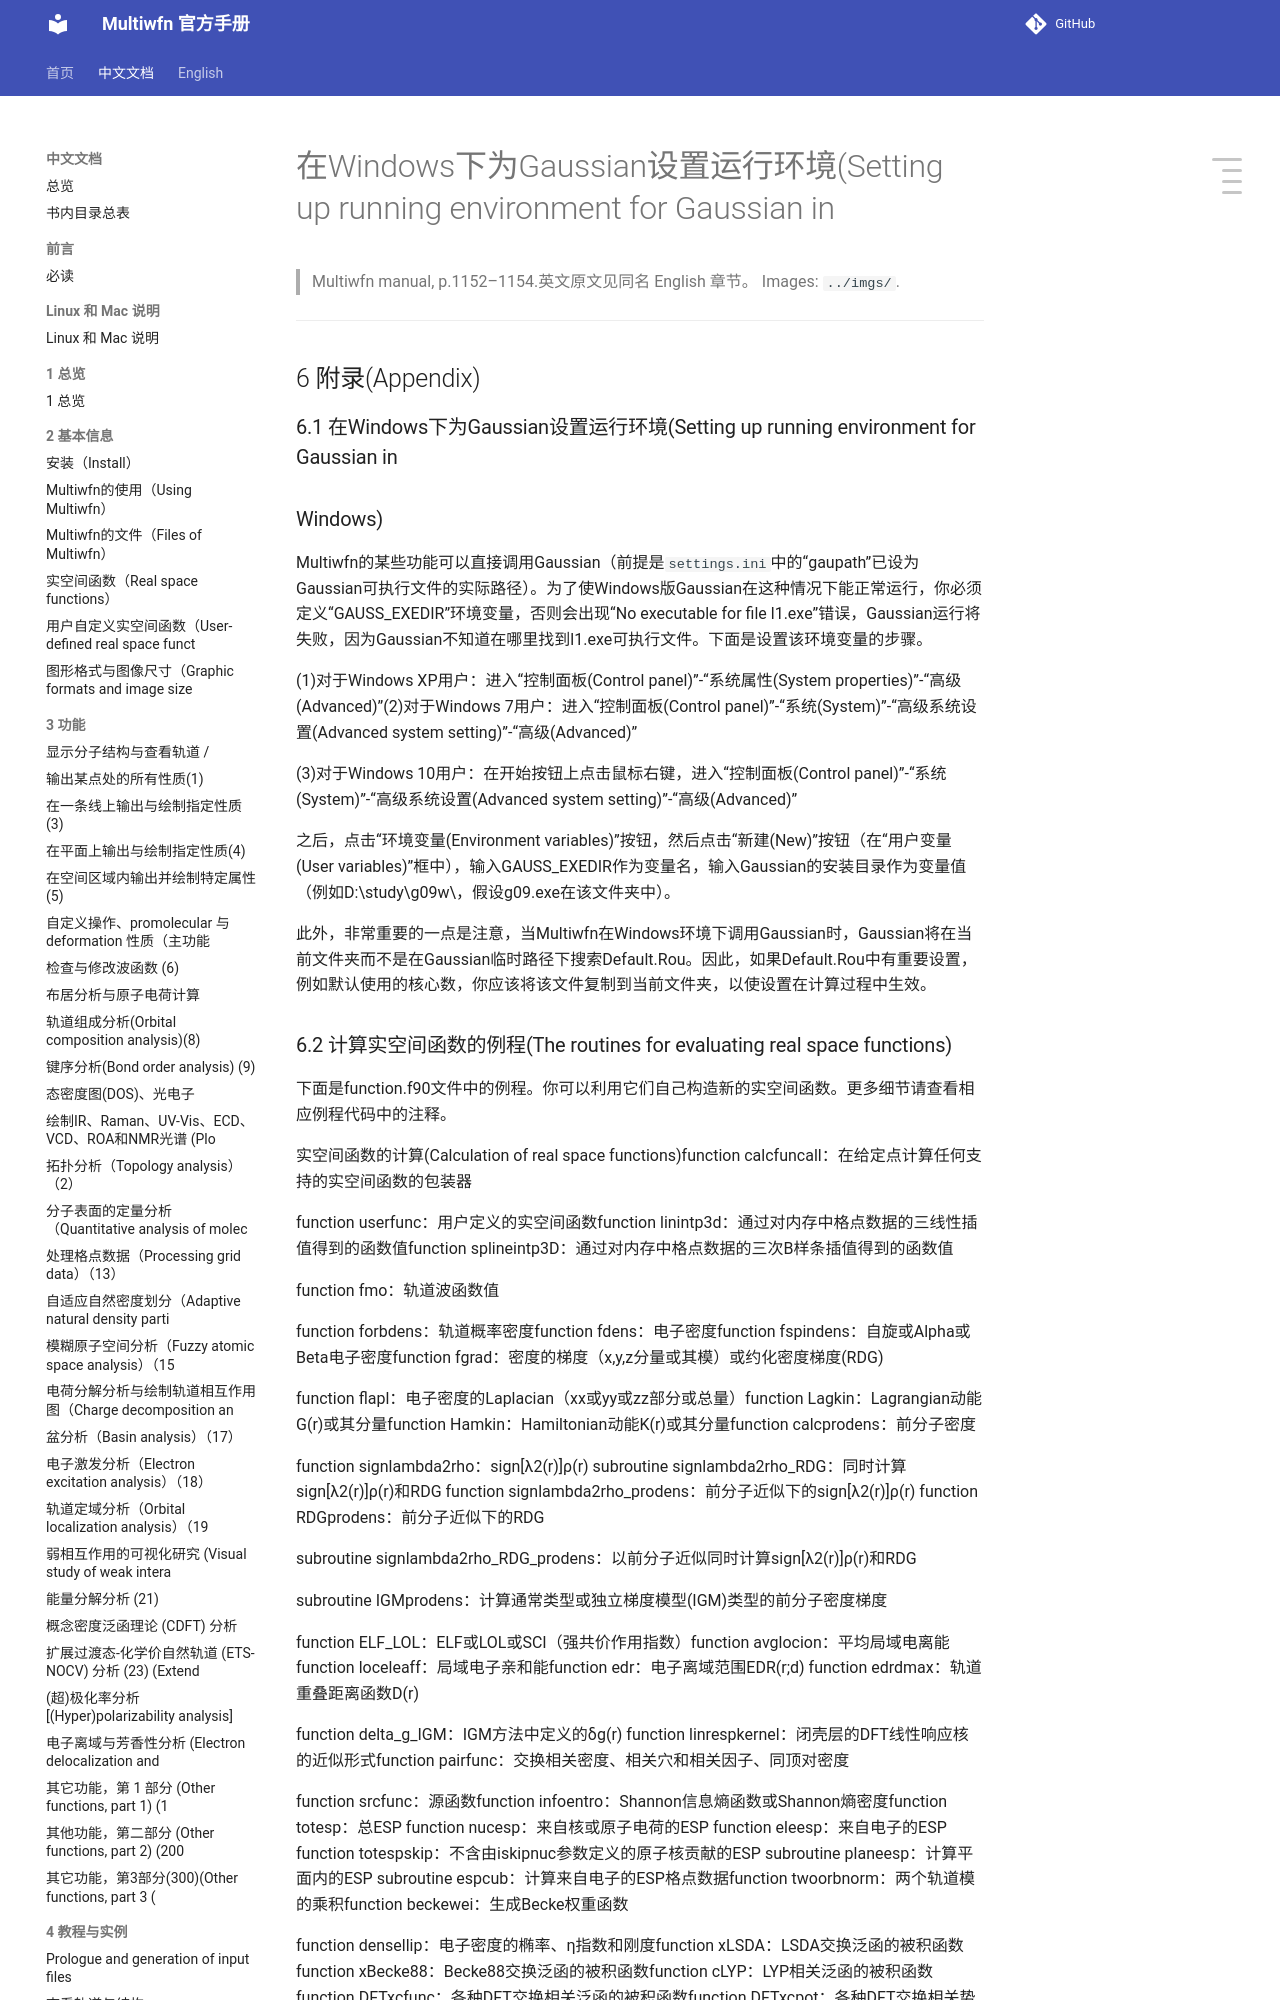

repository: wxyhgk/multiwfn-docs · page: zh/zh_78_6-1-setting-up-running-environment-for-gaussian.html · generator: mkdocs

# 在Windows下为Gaussian设置运行环境(Setting up running environment for Gaussian in

> Multiwfn manual, p.1152–1154.英文原文见同名 English 章节。 Images: `../imgs/`.

---

<!-- p.1152 -->




## 6 附录(Appendix)


### 6.1 在Windows下为Gaussian设置运行环境(Setting up running environment for Gaussian in


### Windows)

Multiwfn的某些功能可以直接调用Gaussian（前提是`settings.ini`中的“gaupath”已设为Gaussian可执行文件的实际路径）。为了使Windows版Gaussian在这种情况下能正常运行，你必须定义“GAUSS_EXEDIR”环境变量，否则会出现“No executable for file l1.exe”错误，Gaussian运行将失败，因为Gaussian不知道在哪里找到l1.exe可执行文件。下面是设置该环境变量的步骤。

(1)对于Windows XP用户：进入“控制面板(Control panel)”-“系统属性(System properties)”-“高级(Advanced)”(2)对于Windows 7用户：进入“控制面板(Control panel)”-“系统(System)”-“高级系统设置(Advanced system setting)”-“高级(Advanced)”

(3)对于Windows 10用户：在开始按钮上点击鼠标右键，进入“控制面板(Control panel)”-“系统(System)”-“高级系统设置(Advanced system setting)”-“高级(Advanced)”

之后，点击“环境变量(Environment variables)”按钮，然后点击“新建(New)”按钮（在“用户变量(User variables)”框中），输入GAUSS_EXEDIR作为变量名，输入Gaussian的安装目录作为变量值（例如D:\study\g09w\，假设g09.exe在该文件夹中）。

此外，非常重要的一点是注意，当Multiwfn在Windows环境下调用Gaussian时，Gaussian将在当前文件夹而不是在Gaussian临时路径下搜索Default.Rou。因此，如果Default.Rou中有重要设置，例如默认使用的核心数，你应该将该文件复制到当前文件夹，以使设置在计算过程中生效。
